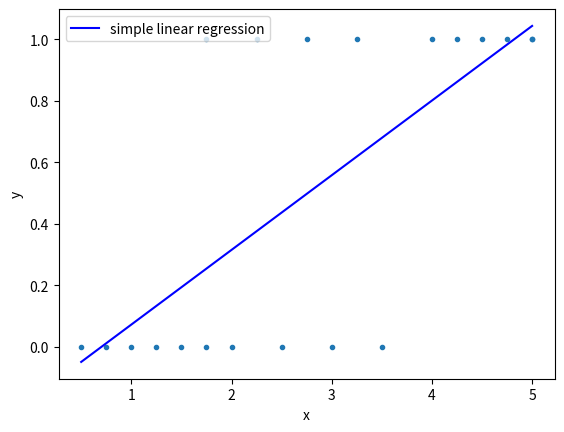
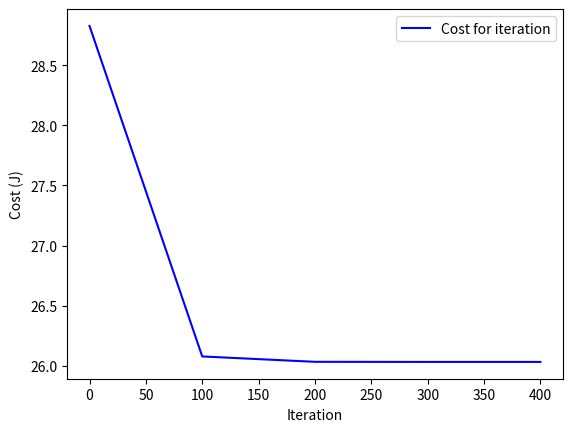
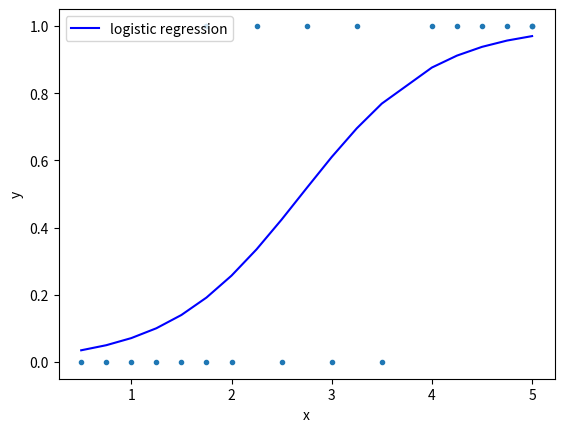
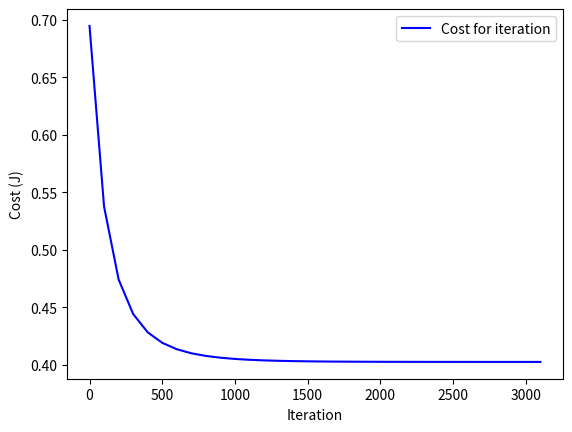

Write Python code to recreate these figures, in order.
import argparse
import sys
import random
import math
import numpy as np
import pandas as pd
import matplotlib.pyplot as plt
from mpl_toolkits.mplot3d import Axes3D
import logging
from pprint import PrettyPrinter
pp = PrettyPrinter(indent=4)

HOURS_STUDIED = [ .5, .75, 1, 1.25, 1.5, 1.75, 1.75, 2, 2.25, 2.5, 2.75, 3, 3.25, 3.5, 4, 4.25, 4.5, 4.75, 5, 5]
FAIL_PASS = [ 0, 0, 0, 0, 0, 0, 1, 0, 1, 0, 1, 0, 1, 0, 1, 1, 1, 1, 1, 1]


class LinearRegression():
    def __init__(self, X, Y, alpha_init=.1, convergence=.00000001):
        self.learning_rate = alpha_init
        self.convergence = convergence
        self.iteration_counter = 0
        self.X = X
        self.Y = Y
        self.v1 = Y[0]
        self.v0 = Y[1] - Y[0] / X[1] - X[0]
        self.cost_diff = 1
        self.iteration_no = []
        self.cost_for_iter = []
        self.iteration_counter = 0
        self.last_cost = self.simple_cost_function()

        self.initial_values = {
            'X': self.X,
            'Y': self.Y,
            'v1': self.v1,
            'v0': self.v0,
            'learning_rate': self.learning_rate,
            'convergence': self.convergence
        }

    # predictors
    def simple_predictor(self, x):
        return self.v0 + self.v1*x


    #cost functions
    def simple_cost_function(self):
        return (1 / 2 * len(self.X)) * sum([(self.simple_predictor(x) - y)**2 for x, y in zip(self.X, self.Y)])


    #partial derivatives for gradients
    def simple_cost_derived_with_respect_to_v0(self, x, y):
        return self.simple_predictor(x) - y


    def simple_cost_derived_with_respect_to_v1(self, x, y):
        return x * (self.simple_predictor(x) - y)


    # use the gradient of the cost function to get new values with respect to the learning rate
    def update(self):
        d_dv0 = sum([self.simple_cost_derived_with_respect_to_v0(a, b) for a, b in zip(self.X, self.Y)])
        d_dv1 = sum([self.simple_cost_derived_with_respect_to_v1(a, b) for a, b in zip(self.X, self.Y)])

        # We subtract because the derivatives point in direction of steepest ascent
        self.v0 = self.v0 - (self.learning_rate * (d_dv0 / len(self.X)))
        self.v1 = self.v1 - (self.learning_rate * (d_dv1 / len(self.X)))


    def fit(self):
        print(f'Performing gradient descent for linear regression till cost diff < {self.convergence}')
        while np.sqrt(np.square(self.cost_diff)) > self.convergence:
            self.update()

            #Calculate cost for auditing purposes
            cost = self.simple_cost_function()
            self.cost_diff = cost - self.last_cost

            if self.iteration_counter % 100 == 0:
                print(f"iteration: {self.iteration_counter}")
                print(f"cost: {cost}")
                self.iteration_no.append(self.iteration_counter)
                self.cost_for_iter.append(cost)


            self.last_cost = cost
            self.iteration_counter = self.iteration_counter + 1

        output_values = {
            'v1': self.v1,
            'v0': self.v0,
            'iteration_no': self.iteration_no,
            'cost_for_iter': self.cost_for_iter
        }

        return_vals = {
            'in': self.initial_values,
            'out': output_values
        }

        return return_vals


def create_line(x, v0, v1):
    return [(x, v0+v1*x) for x in x]


def create_simple_linear_regression_plots():
    #solve the simple linear regression
    x = HOURS_STUDIED
    y = FAIL_PASS
    scatter_data = { 'x': x, 'y': y}

    # create best fit using ML
    regression = LinearRegression(x, y)
    simple_linear_reg_info = regression.fit()
    v0, v1, iteration_no, cost_per_iter = (
        simple_linear_reg_info['out']['v0'],
        simple_linear_reg_info['out']['v1'],
        simple_linear_reg_info['out']['iteration_no'],
        simple_linear_reg_info['out']['cost_for_iter']
    )
    x, y = zip(*create_line(scatter_data['x'], v0, v1))
    regression_line_data = {'x': x, 'y': y}

    #plot cost as a measure of iterations
    cost_per_iter_line_data = {'x': iteration_no, 'y': cost_per_iter}

    # actually graph the stuff
    plt.figure()
    plt.plot(scatter_data['x'], scatter_data['y'], '.')
    plt.plot(regression_line_data['x'], regression_line_data['y'], 'b-', label='simple linear regression')
    plt.xlabel('x')
    plt.ylabel('y')
    plt.legend(loc='upper left')
    plt.savefig('simple_linear_regression.png')
    plt.figure()
    plt.plot(cost_per_iter_line_data['x'], cost_per_iter_line_data['y'], 'b-', label='Cost for iteration')
    plt.xlabel('Iteration')
    plt.ylabel('Cost (J)')
    plt.legend(loc='upper right')
    plt.savefig('simple_linear_regression_cost_per_iteration.png')


class LogisticRegression:
    def __init__(self, X, T, alpha_init=0.1, convergence=.00000001):
        self.learning_rate = alpha_init
        self.convergence = convergence
        self.X = X
        self.T = T
        print(self.X)
        self.v0 = np.random.rand()
        self.v1 = np.random.rand()
        self.cost_diff = 1
        self.iteration_no = []
        self.cost_for_iter = []
        self.iteration_counter = 0
        self.last_cost = self.cost()

        self.initial_values = {
            'X': self.X,
            'T': self.T,
            'v0': self.v0,
            'v1': self.v1,
            'learning_rate': self.learning_rate,
            'convergence': self.convergence
        }

    def sigmoid(self, x):
        return 1 / (1 + np.exp(-x))

    def predictor(self, x):
        return self.sigmoid(self.v0 + x*self.v1)

    def cost(self):
        return ( 1 / len(self.X) * sum([
                -t * np.log(self.predictor(x)) - (1 - t) * np.log(1 - self.predictor(x))
                for x, t in zip(self.X, self.T)
            ])
        )

    def cost_derived_with_respect_to_v0(self, x, t):
        return self.predictor(x) - t

    def cost_derived_with_respect_to_v1(self, x, t):
        return x * (self.predictor(x) - t)

    def update(self):
        d_dv0 = sum([self.cost_derived_with_respect_to_v0(a, b) for a, b in zip(self.X, self.T)])
        d_dv1 = sum([self.cost_derived_with_respect_to_v1(a, b) for a, b in zip(self.X, self.T)])

        # We subtract because the derivatives point in direction of steepest ascent
        self.v0 = self.v0 - (self.learning_rate * (d_dv0 / len(self.X)))
        self.v1 = self.v1 - (self.learning_rate * (d_dv1 / len(self.X)))

    def fit(self):
        print(f'Performing gradient descent for logistic regression till cost diff < {self.convergence}')
        while np.sqrt(np.square(self.cost_diff)) > self.convergence:
            self.update()

            cost = self.cost()
            self.cost_diff = cost - self.last_cost

            if self.iteration_counter % 100 == 0:
                print(f'iteration: {self.iteration_counter}')
                print(f'cost: {cost}')
                self.iteration_no.append(self.iteration_counter)
                self.cost_for_iter.append(cost)

            self.last_cost = cost
            self.iteration_counter = self.iteration_counter + 1

        output_values = {
            'v0': self.v0,
            'v1': self.v1,
            'iteration_no': self.iteration_no,
            'cost_for_iter': self.cost_for_iter
        }

        return_vals = {
            'in': self.initial_values,
            'out': output_values
        }

        return return_vals


def create_logistic_curve(x, v0, v1):
    def sigmoid(x):
        return 1 / (1 + np.exp(-x))

    def get_y_for(x):
        return sigmoid(v0 + x*v1)

    return [(x, get_y_for(x)) for x in x]


def create_logistic_regression_plots():
    #solve the simple linear regression
    x = HOURS_STUDIED
    y = FAIL_PASS
    scatter_data = { 'x': x, 'y': y}

    # create best fit using ML
    regression = LogisticRegression(np.array(x), np.array(y))
    logistic_regression_info = regression.fit()
    v0, v1, iteration_no, cost_per_iter = (
        logistic_regression_info['out']['v0'],
        logistic_regression_info['out']['v1'],
        logistic_regression_info['out']['iteration_no'],
        logistic_regression_info['out']['cost_for_iter']
    )
    x, y = zip(*create_logistic_curve(scatter_data['x'], v0, v1))
    regression_line_data = {'x': x, 'y': y}

    #plot cost as a measure of iterations
    cost_per_iter_line_data = {'x': iteration_no, 'y': cost_per_iter}

    # actually graph the stuff
    plt.figure()
    plt.plot(scatter_data['x'], scatter_data['y'], '.')
    plt.plot(regression_line_data['x'], regression_line_data['y'], 'b-', label='logistic regression')
    plt.xlabel('x')
    plt.ylabel('y')
    plt.legend(loc='upper left')
    plt.savefig('logistic_regression.png')
    plt.figure()
    plt.plot(cost_per_iter_line_data['x'], cost_per_iter_line_data['y'], 'b-', label='Cost for iteration')
    plt.xlabel('Iteration')
    plt.ylabel('Cost (J)')
    plt.legend(loc='upper right')
    plt.savefig('logistic_regression_cost_per_iteration.png')


def create_plots():
    create_simple_linear_regression_plots()
    create_logistic_regression_plots()


create_plots()
